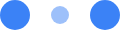
t = 0.00 s
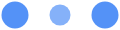
t = 0.10 s
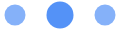
t = 0.30 s
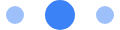
t = 0.40 s
t = 0.50 s: frame unchanged from t = 0.30 s, image omitted
t = 0.70 s: frame unchanged from t = 0.10 s, image omitted

The animated SVG that drew these frames (rendered in a browser with its animation timeline set to each time). Animation: 6 SMIL elements (animate=6); one cycle of 0.80 s, repeats indefinitely.

<svg xmlns="http://www.w3.org/2000/svg" width="120" height="30" fill="#3b82f6"><circle cx="15" cy="15" r="15"><animate attributeName="r" begin="0s" calcMode="linear" dur="0.8s" from="15" repeatCount="indefinite" to="15" values="15;9;15"/><animate attributeName="fill-opacity" begin="0s" calcMode="linear" dur="0.8s" from="1" repeatCount="indefinite" to="1" values="1;.5;1"/></circle><circle cx="60" cy="15" r="9" fill-opacity=".3"><animate attributeName="r" begin="0s" calcMode="linear" dur="0.8s" from="9" repeatCount="indefinite" to="9" values="9;15;9"/><animate attributeName="fill-opacity" begin="0s" calcMode="linear" dur="0.8s" from=".5" repeatCount="indefinite" to=".5" values=".5;1;.5"/></circle><circle cx="105" cy="15" r="15"><animate attributeName="r" begin="0s" calcMode="linear" dur="0.8s" from="15" repeatCount="indefinite" to="15" values="15;9;15"/><animate attributeName="fill-opacity" begin="0s" calcMode="linear" dur="0.8s" from="1" repeatCount="indefinite" to="1" values="1;.5;1"/></circle></svg>
